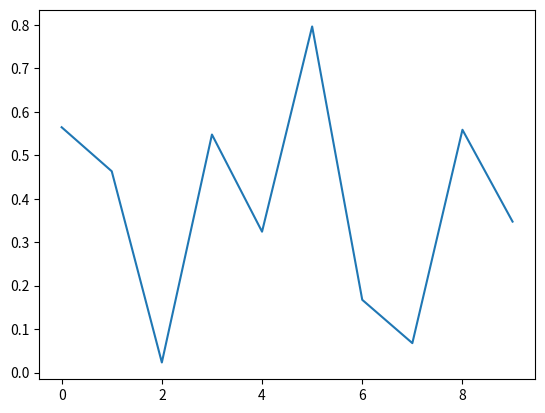
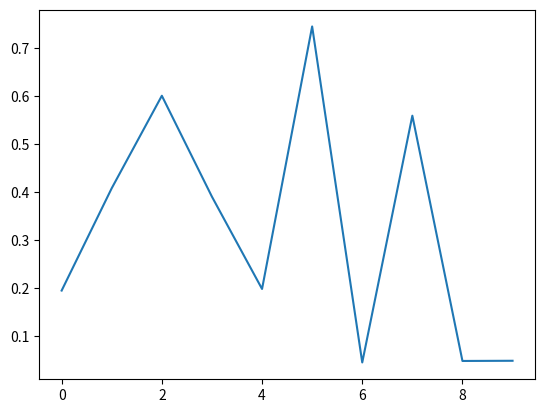
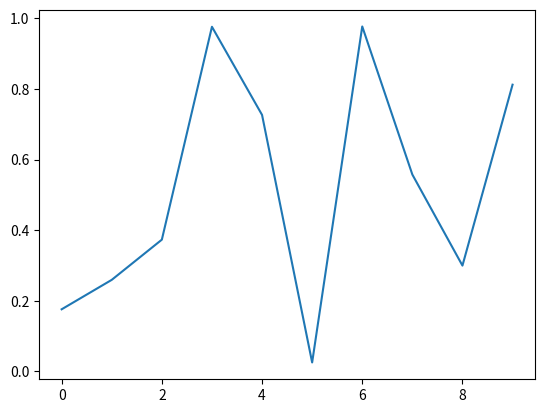
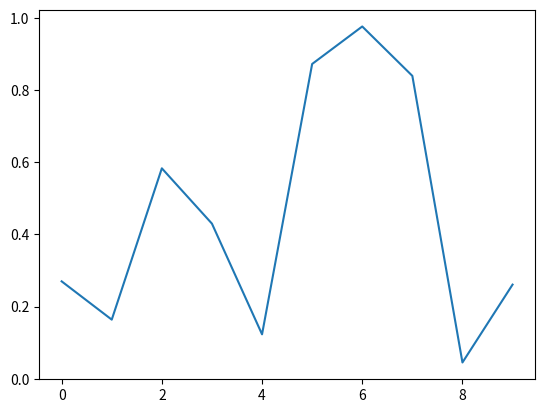
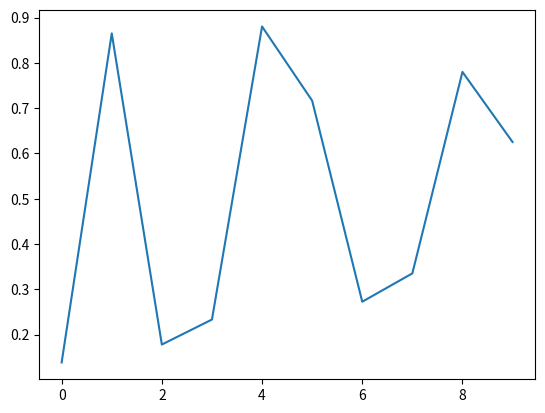
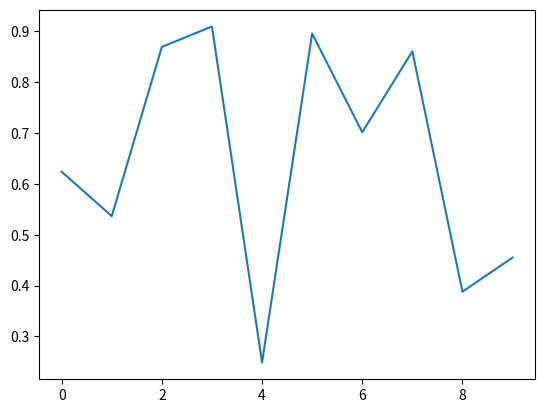
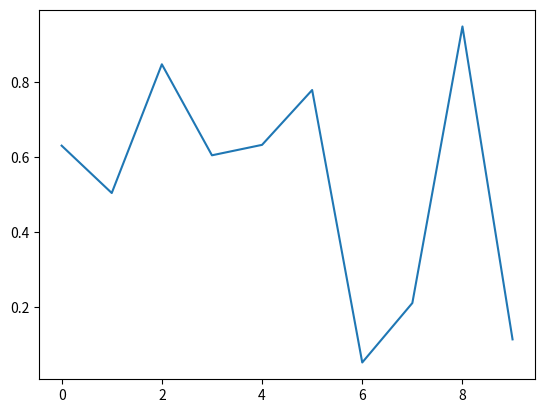
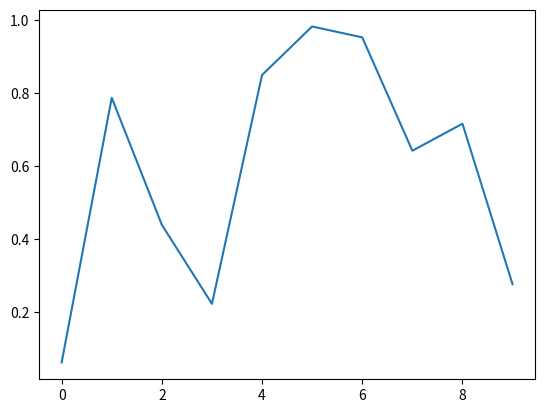
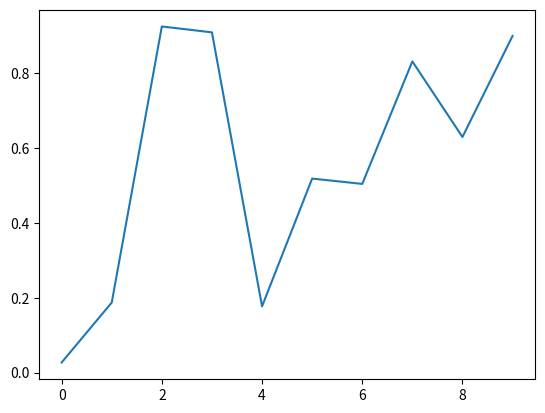
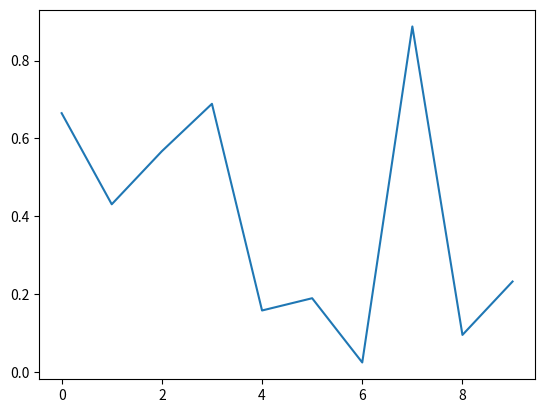
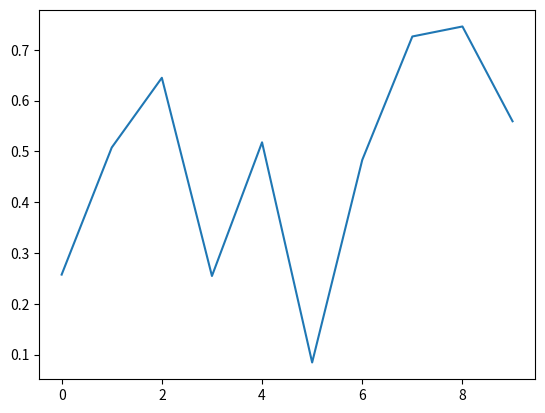
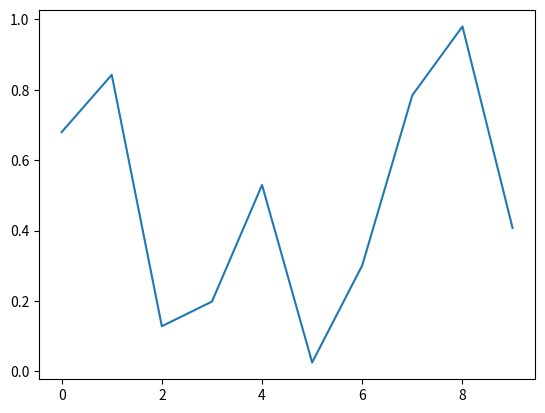
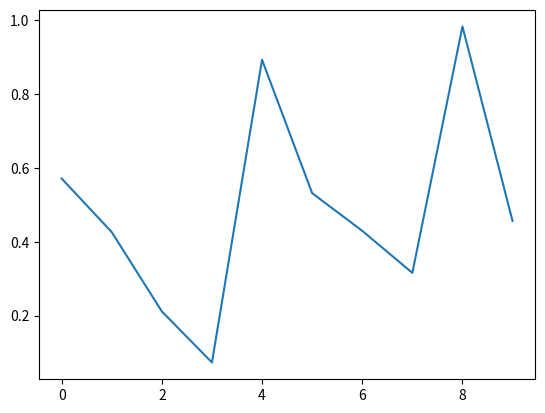
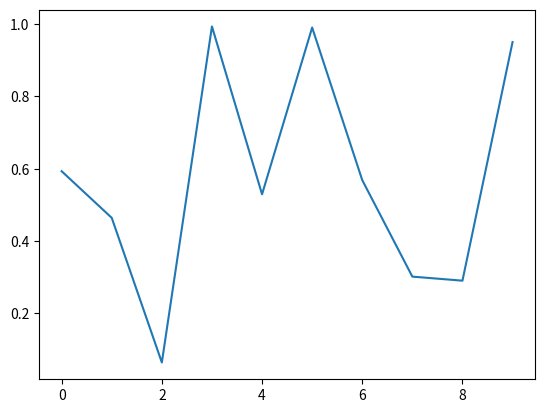
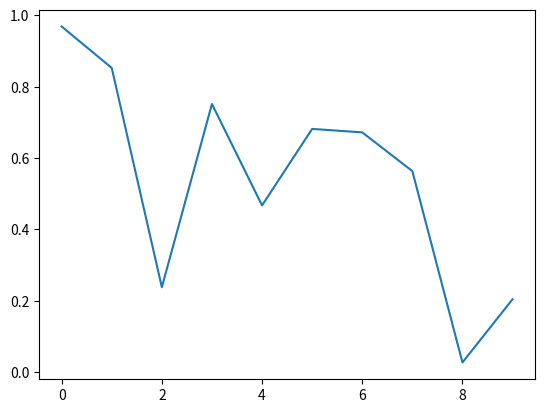
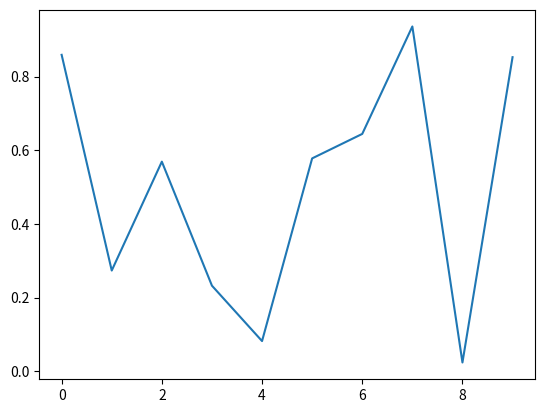

Source code (Python) for these figures, in order:
import matplotlib.pyplot as plt
import numpy as np

plt.ion()
for i in range(50):
    y = np.random.random([10, 1])
    plt.plot(y)
    plt.draw()
    plt.pause(0.0001)
    plt.clf()
